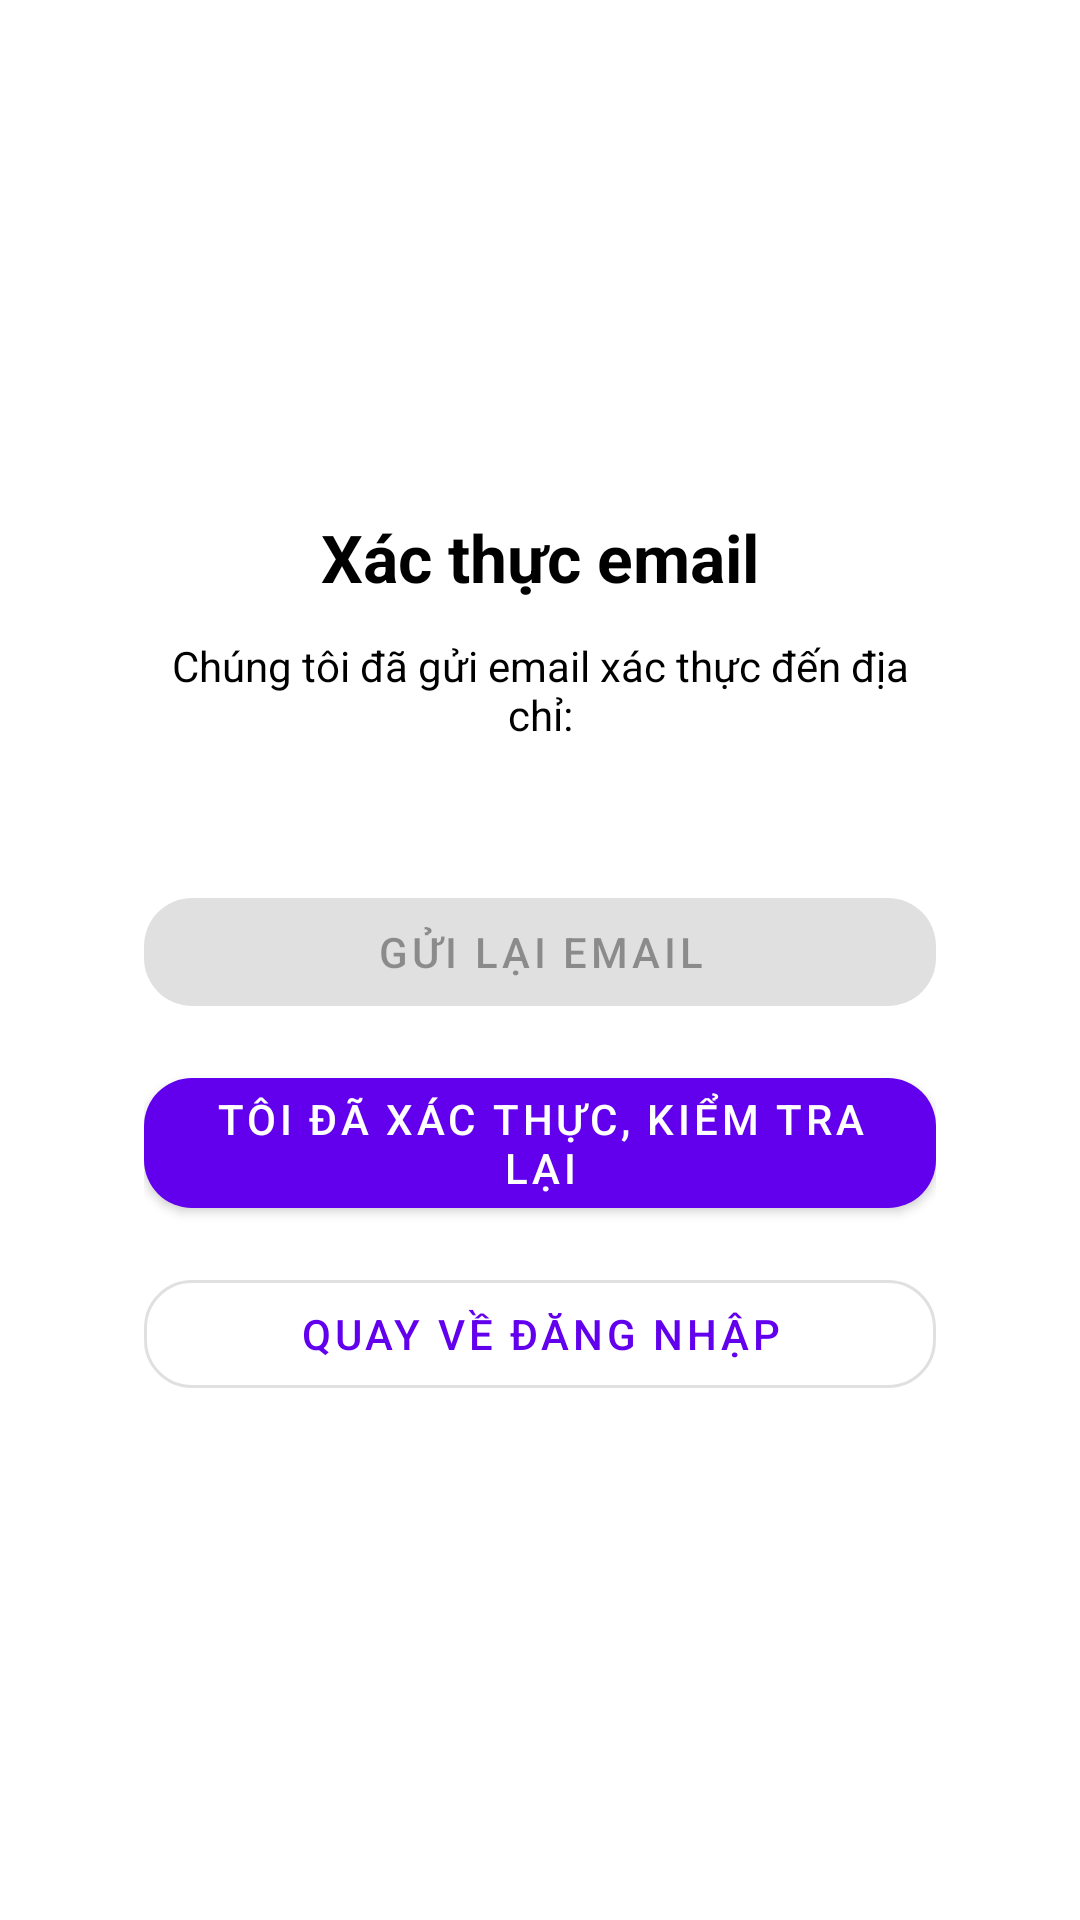

Produce the Android XML layout that renders to this screen, including the resource entries it uses.
<!-- AndroidManifest.xml: application theme Theme.ProjectChat3 -->
<!-- res/layout/activity_verify_email.xml -->
<LinearLayout xmlns:android="http://schemas.android.com/apk/res/android"
    xmlns:app="http://schemas.android.com/apk/res-auto"
    android:orientation="vertical"
    android:gravity="center"
    android:padding="24dp"
    android:layout_width="match_parent"
    android:layout_height="match_parent"
    android:background="?attr/colorSurface">

    <LinearLayout
        android:orientation="vertical"
        android:layout_width="match_parent"
        android:layout_height="wrap_content"
        android:padding="24dp"
        android:background="@drawable/bg_card"
        android:elevation="3dp"
        android:gravity="center_horizontal">

        
        <TextView
            android:id="@+id/txtTitle"
            android:layout_width="wrap_content"
            android:layout_height="wrap_content"
            android:text="Xác thực email"
            android:textSize="22sp"
            android:textStyle="bold"
            android:textColor="?attr/colorOnSurface"
            android:layout_marginBottom="12dp" />

        
        <TextView
            android:id="@+id/txtMessage"
            android:layout_width="wrap_content"
            android:layout_height="wrap_content"
            android:text="Chúng tôi đã gửi email xác thực đến địa chỉ:"
            android:textAlignment="center"
            android:textColor="?attr/colorOnSurface"
            android:layout_marginBottom="4dp" />

        
        <TextView
            android:id="@+id/txtEmail"
            android:layout_width="wrap_content"
            android:layout_height="wrap_content"
            android:layout_marginBottom="20dp"
            android:textColor="@color/teal_700"
            android:textSize="16sp"
            android:textStyle="bold" />

        
        <com.google.android.material.button.MaterialButton
            android:id="@+id/btnResend"
            android:layout_width="match_parent"
            android:layout_height="wrap_content"
            android:text="Gửi lại email"
            android:enabled="false"
            app:cornerRadius="16dp"
            style="@style/Widget.MaterialComponents.Button" />

        
        <com.google.android.material.button.MaterialButton
            android:id="@+id/btnCheckVerified"
            android:layout_width="match_parent"
            android:layout_height="wrap_content"
            android:text="Tôi đã xác thực, kiểm tra lại"
            android:layout_marginTop="12dp"
            app:cornerRadius="16dp"
            style="@style/Widget.MaterialComponents.Button" />

        
        <com.google.android.material.button.MaterialButton
            android:id="@+id/btnBackLogin"
            android:layout_width="match_parent"
            android:layout_height="wrap_content"
            android:text="Quay về đăng nhập"
            android:layout_marginTop="12dp"
            app:cornerRadius="16dp"
            style="@style/Widget.MaterialComponents.Button.OutlinedButton" />
    </LinearLayout>

</LinearLayout>
<!-- resources referenced by this layout -->
<resources>
  <color name="teal_700">#00796B</color>
  <!-- drawable bg_card (drawable) -->
  <shape xmlns:android="http://schemas.android.com/apk/res/android"
      android:shape="rectangle">
      <solid android:color="?attr/colorSurfaceVariant" />
      <corners android:radius="20dp" />
  </shape>
  <style name="Theme.ProjectChat3" parent="Theme.MaterialComponents.DayNight.NoActionBar">
          <item name="android:windowBackground">@android:color/white</item>
          <item name="android:windowTranslucentStatus">false</item>
          <item name="android:windowTranslucentNavigation">false</item>
          <item name="android:windowDrawsSystemBarBackgrounds">true</item>
          <item name="android:statusBarColor">@android:color/white</item>
          <item name="android:navigationBarColor">@android:color/white</item>
          <item name="android:windowSoftInputMode">adjustResize</item>
      </style>
</resources>
